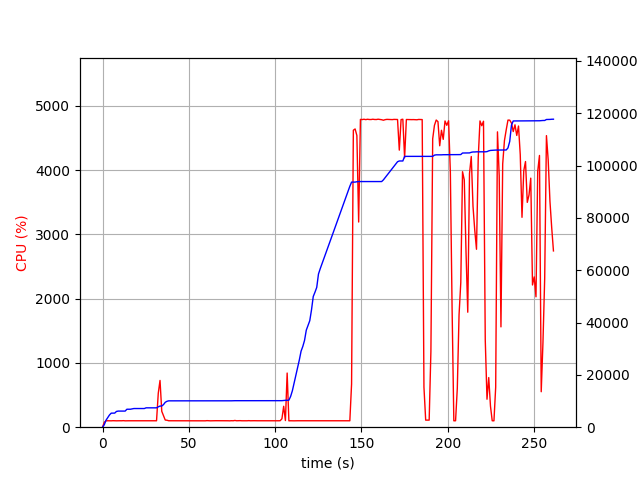

The file beside this chart, header and first rows:
elapsed_time, nproc, cpu, mem_real, mem_virtual
3.719329833984375e-05, 1, 0.0, 9.395, 3186
1.006, 1, 76.5, 949.7, 2584
2.014, 1, 99.2, 2670, 4944
3.022, 1, 100.3, 3692, 6680
4.029, 1, 99.3, 4686, 8578
5.036, 1, 99.3, 5368, 8578
6.043, 1, 101.2, 5370, 8578
7.051, 1, 100.2, 5390, 8578
8.058, 1, 99.3, 6020, 10738
9.066, 1, 100.2, 6160, 10738
10.07, 1, 100.3, 6160, 10738
11.08, 1, 100.1, 6160, 10738
12.09, 1, 102.0, 6160, 10738
13.1, 1, 99.1, 6160, 10738
14.11, 1, 100.1, 6866, 10738
15.12, 1, 100.0, 6866, 10738
16.13, 1, 100.0, 6866, 10738
17.14, 1, 101.0, 7008, 10738
18.15, 1, 100.0, 7134, 10738
19.16, 1, 99.9, 7134, 10738
20.17, 1, 100.1, 7136, 10750
21.18, 1, 100.0, 7136, 10750
22.19, 1, 100.1, 7136, 10750
23.2, 1, 101.1, 7136, 10750
24.21, 1, 100.1, 7136, 10750
25.22, 1, 100.0, 7402, 10750
26.23, 1, 100.0, 7402, 10750
27.24, 1, 100.0, 7402, 10750
28.25, 1, 100.0, 7402, 10750
29.26, 1, 100.9, 7402, 10750
30.27, 1, 100.1, 7402, 10750
31.28, 1, 100.1, 7402, 10750
32.29, 1, 529.2, 7782, 14422
33.3, 1, 727.4, 8083, 14775
34.31, 1, 247.1, 8089, 14789
35.31, 1, 177.6, 8639, 15427
36.32, 1, 111.2, 9515, 16283
37.33, 1, 108.2, 9905, 16603
38.34, 1, 100.2, 10073, 16987
39.34, 1, 100.2, 10073, 16987
40.35, 1, 100.3, 10073, 16987
41.36, 1, 100.3, 10075, 16987
42.37, 1, 100.3, 10075, 16987
43.37, 1, 100.2, 10075, 16987
44.38, 1, 100.3, 10075, 16987
45.39, 1, 99.4, 10075, 16987
46.39, 1, 100.2, 10077, 16987
47.4, 1, 101.2, 10077, 16987
48.41, 1, 99.2, 10085, 16987
49.42, 1, 101.1, 10087, 16987
50.43, 1, 100.0, 10087, 16987
51.44, 1, 100.1, 10087, 16987
52.45, 1, 100.1, 10087, 16987
53.46, 1, 100.1, 10087, 16987
54.47, 1, 100.1, 10087, 16987
55.48, 1, 101.0, 10087, 16987
56.48, 1, 100.1, 10087, 16987
57.49, 1, 100.1, 10087, 16987
58.5, 1, 100.1, 10087, 16987
59.51, 1, 99.2, 10087, 16987
... 199 more rows
